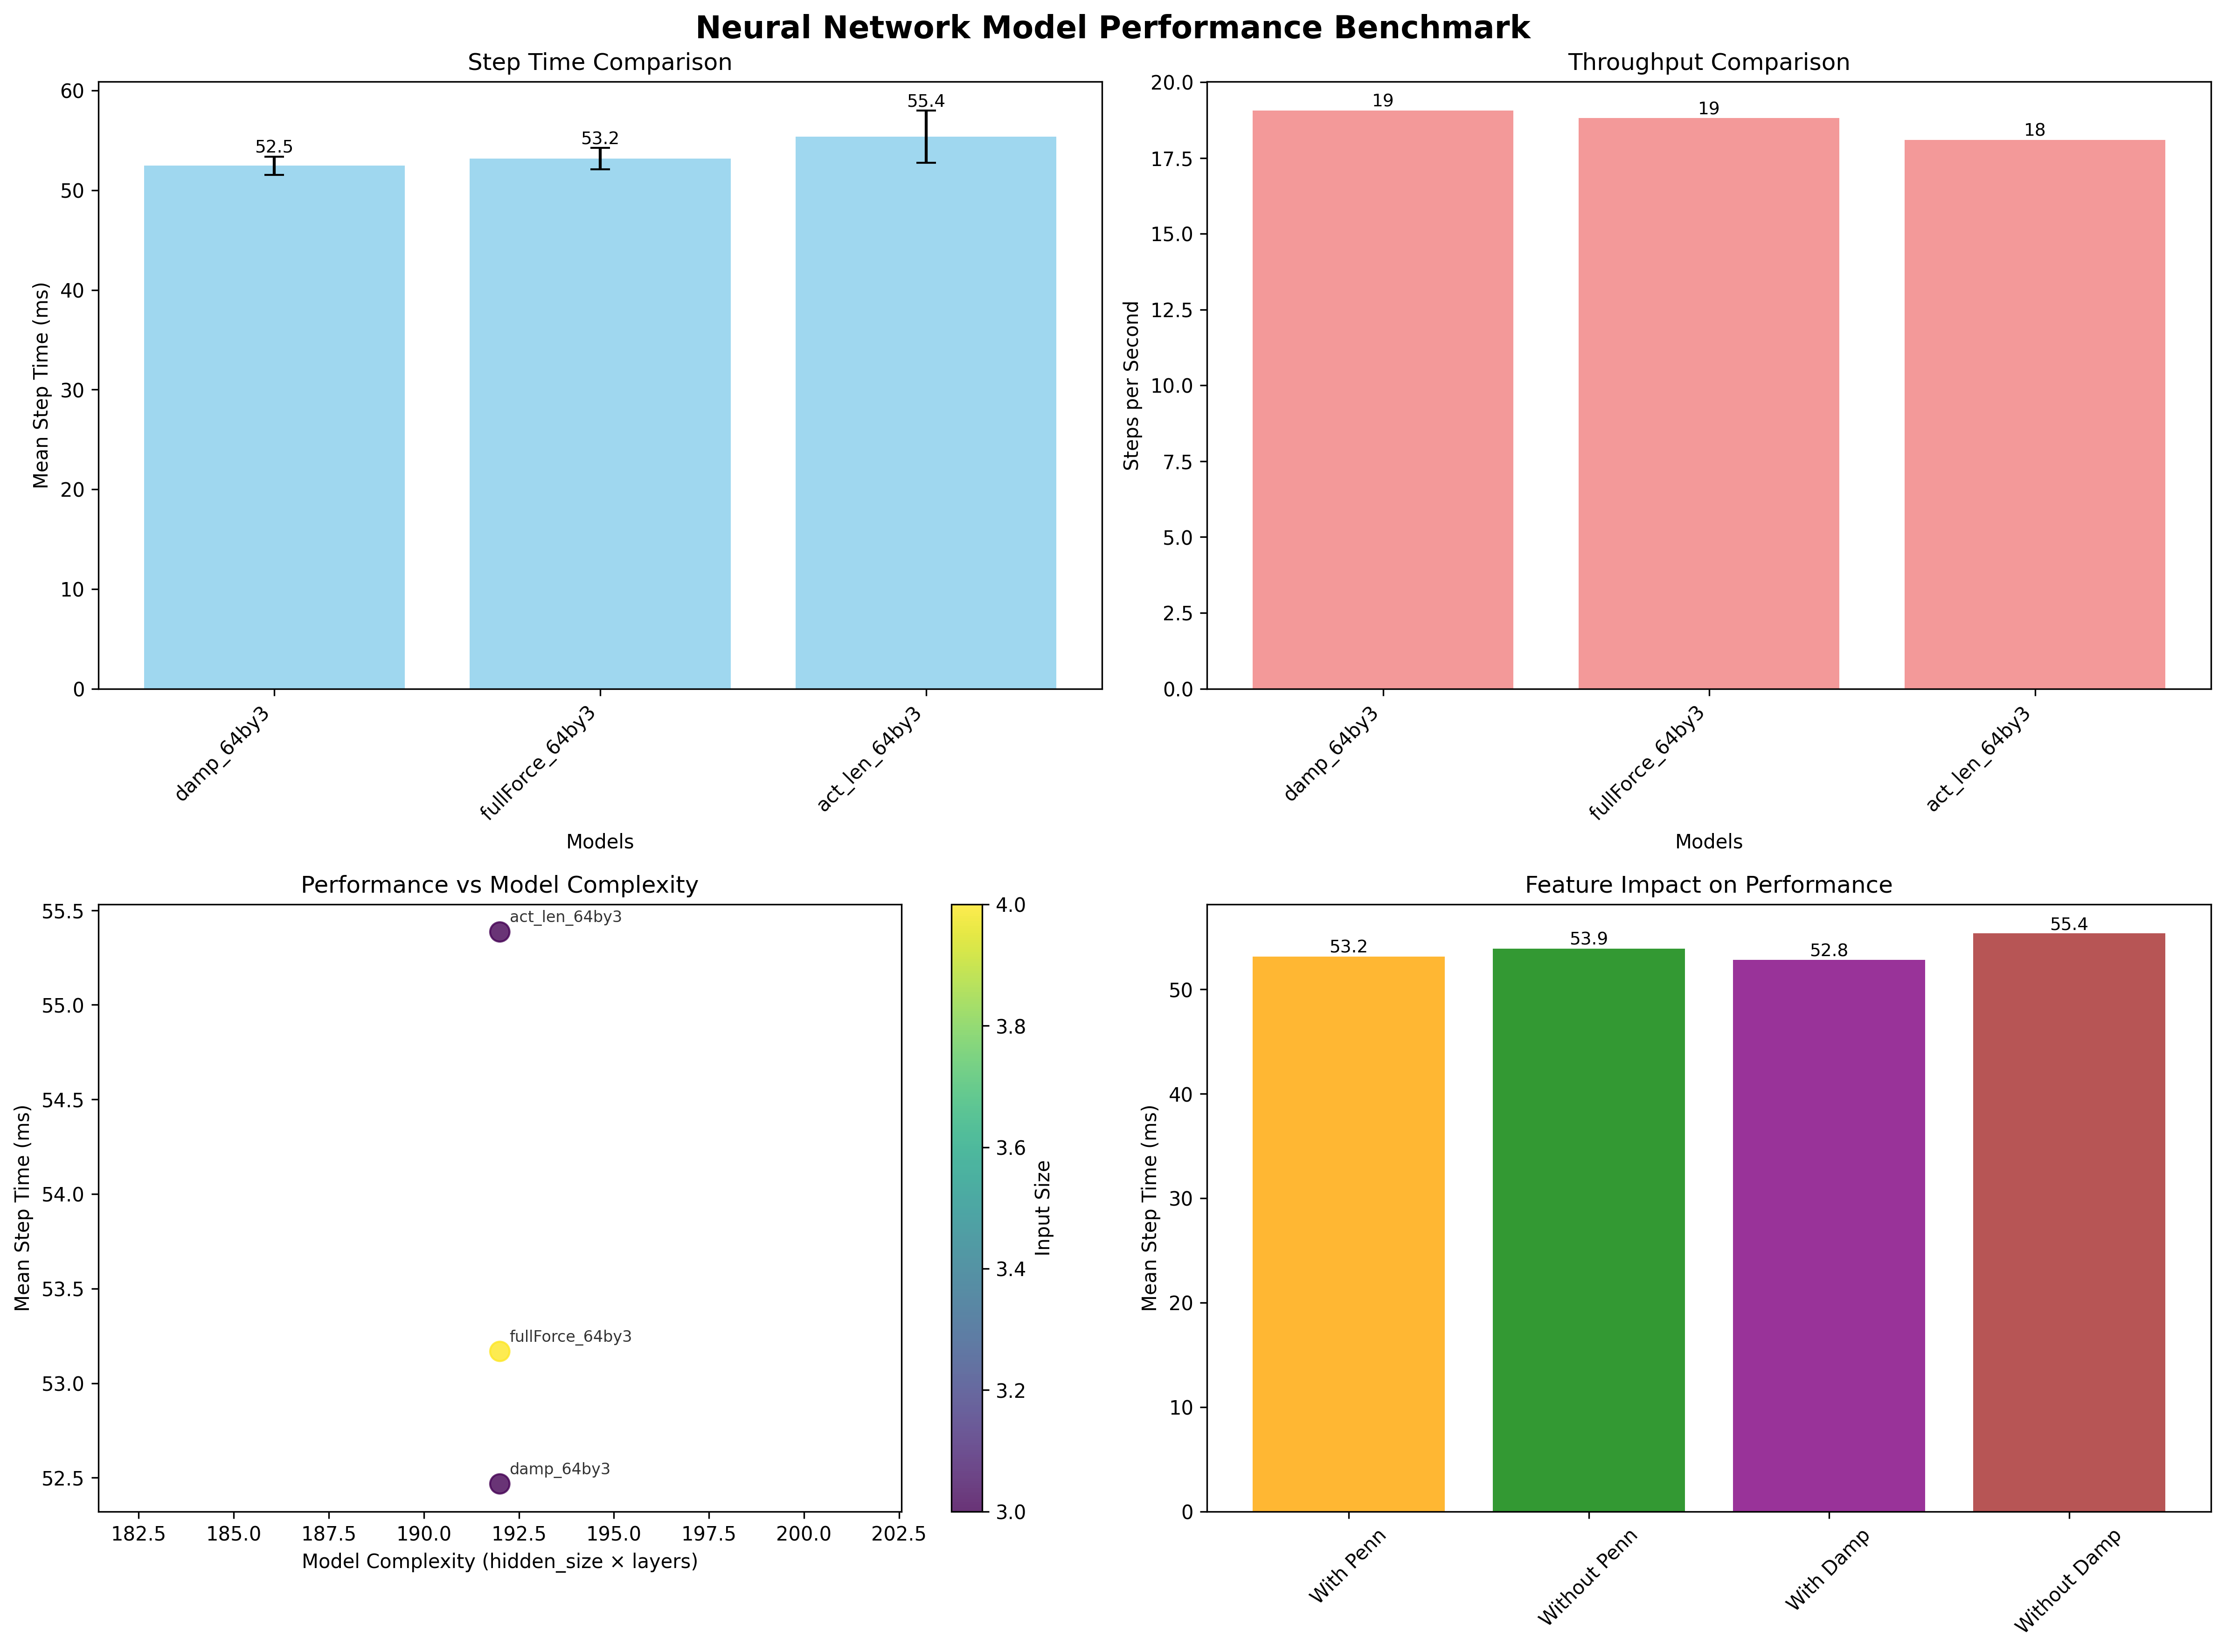

The table this chart was drawn from, first rows:
model_name, input_size, hidden_size, num_layers, includes_penn, includes_damp, mean_step_time_ms, std_step_time_ms, mean_total_time_s, steps_per_second, std_steps_per_second, num_iterations, num_runs
act_len_64by3.pth, 3, 64, 3, False, False, 55.39, 2.623, 27.69, 18.1, 0.8849, 500, 3
damp_64by3.pth, 3, 64, 3, False, True, 52.47, 0.92, 26.23, 19.07, 0.3357, 500, 3
fullForce_64by3.pth, 4, 64, 3, True, True, 53.17, 1.084, 26.58, 18.82, 0.389, 500, 3
